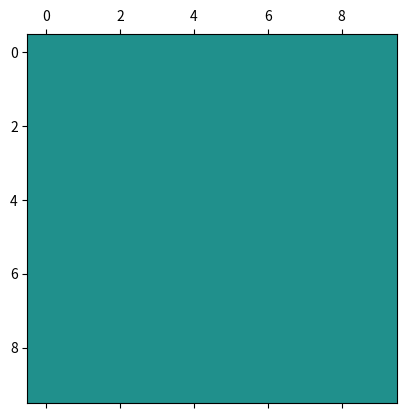

The matplotlib source for this figure: (Note: this script raises an exception after producing the figure.)
import numpy as np
from matplotlib import pyplot as plt
from matplotlib import animation
 
# First set up the figure, the axis, and the plot element we want to animate
M = np.full((10,10), 0)
fig, ax = plt.subplots()
matrix = ax.matshow(M)
cb = plt.colorbar(matrix)
cb.remove() 
x, y = [], []
# initialization function: plot the background of each frame
def inita():
    # M[5,5:8] = 1                          # BLINKER CONFIGURATION (period 2)
    M[0:3,2] = 1; M[1,0] = 1;  M[2,1] = 1   # GLIDER CONFIGURATION
    matrix.set_array(M)
    return matrix,

class Ma:
    def __init__(self):
        global M
        self.M = M
        
    def __call__(event):
        global M
        print('click', event)
        if event.inaxes!= M.axes: return
        x.append(event.xdata)
        y.append(event.ydata)
        M[event.xdata,event.ydata] = 1
        matrix.set_array(M)
        return matrix,
m = Ma()

# animation function.  This is called sequentially
def animate(i):
    global M
    N = M.copy()
    for x0, row in enumerate(M):
        for y0, _ in enumerate(row):
            n_sum = M[max(0, x0-1) : x0 + 2, max(0, y0-1) : y0 + 2].sum() - M[x0,y0]
            if n_sum == 3: N[x0,y0] = 1
            elif n_sum == 2 and M[x0,y0] == 1: N[x0,y0] = 1
            else: N[x0,y0] = 0
    M = N.copy()
    matrix.set_array(M)
    return matrix,

# call the animator.  blit=True means only re-draw the parts that have changed.
anim = animation.FuncAnimation(fig, animate, init_func=init,
                               frames=200, interval=500, blit=True)

plt.show()
